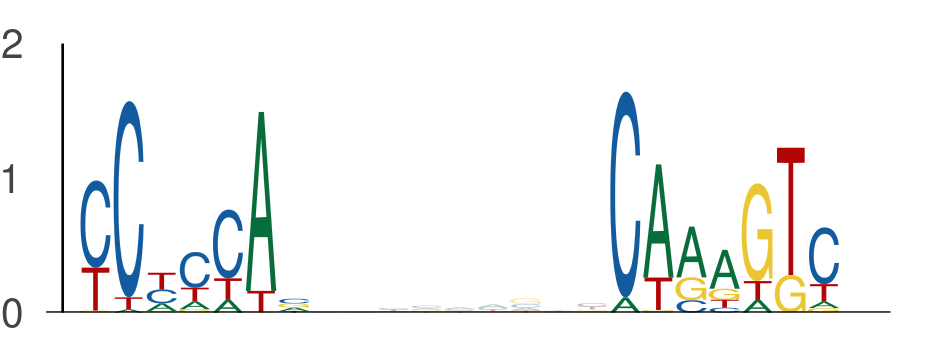

Values plotted in this chart, from the file beside it:
seq_index, start_position, end_position, is_reversed_complement
4985, 76, 83, 0
4985, 92, 99, 0
5974, 40, 47, 0
5974, 56, 63, 0
2875, 130, 137, 0
2875, 146, 153, 0
182, 85, 92, 0
182, 101, 108, 0
1275, 64, 71, 0
1275, 80, 87, 0
3761, 77, 84, 0
3761, 93, 100, 0
5857, 13, 20, 0
5857, 29, 36, 0
1895, 64, 71, 0
1895, 80, 87, 0
3287, 58, 65, 0
3287, 74, 81, 0
1525, 29, 36, 0
1525, 45, 52, 0
435, 104, 111, 0
435, 120, 127, 0
453, 64, 71, 0
453, 80, 87, 0
2040, 64, 71, 0
2040, 80, 87, 0
3134, 64, 71, 0
3134, 80, 87, 0
1220, 54, 61, 0
1220, 70, 77, 0
1496, 134, 141, 0
1496, 150, 157, 0
895, 64, 71, 0
895, 80, 87, 0
117, 49, 56, 0
117, 65, 72, 0
3449, 38, 45, 0
3449, 54, 61, 0
4171, 47, 54, 0
4171, 63, 70, 0
2900, 33, 40, 0
2900, 49, 56, 0
4642, 47, 54, 0
4642, 63, 70, 0
2262, 125, 132, 0
2262, 141, 148, 0
3116, 123, 130, 0
3116, 139, 146, 0
5092, 24, 31, 0
5092, 40, 47, 0
304, 57, 64, 0
304, 73, 80, 0
1829, 28, 35, 0
1829, 44, 51, 0
1829, 64, 71, 0
1829, 80, 87, 0
1492, 64, 71, 0
1492, 80, 87, 0
4017, 71, 78, 0
4017, 87, 94, 0
... 938 more rows
